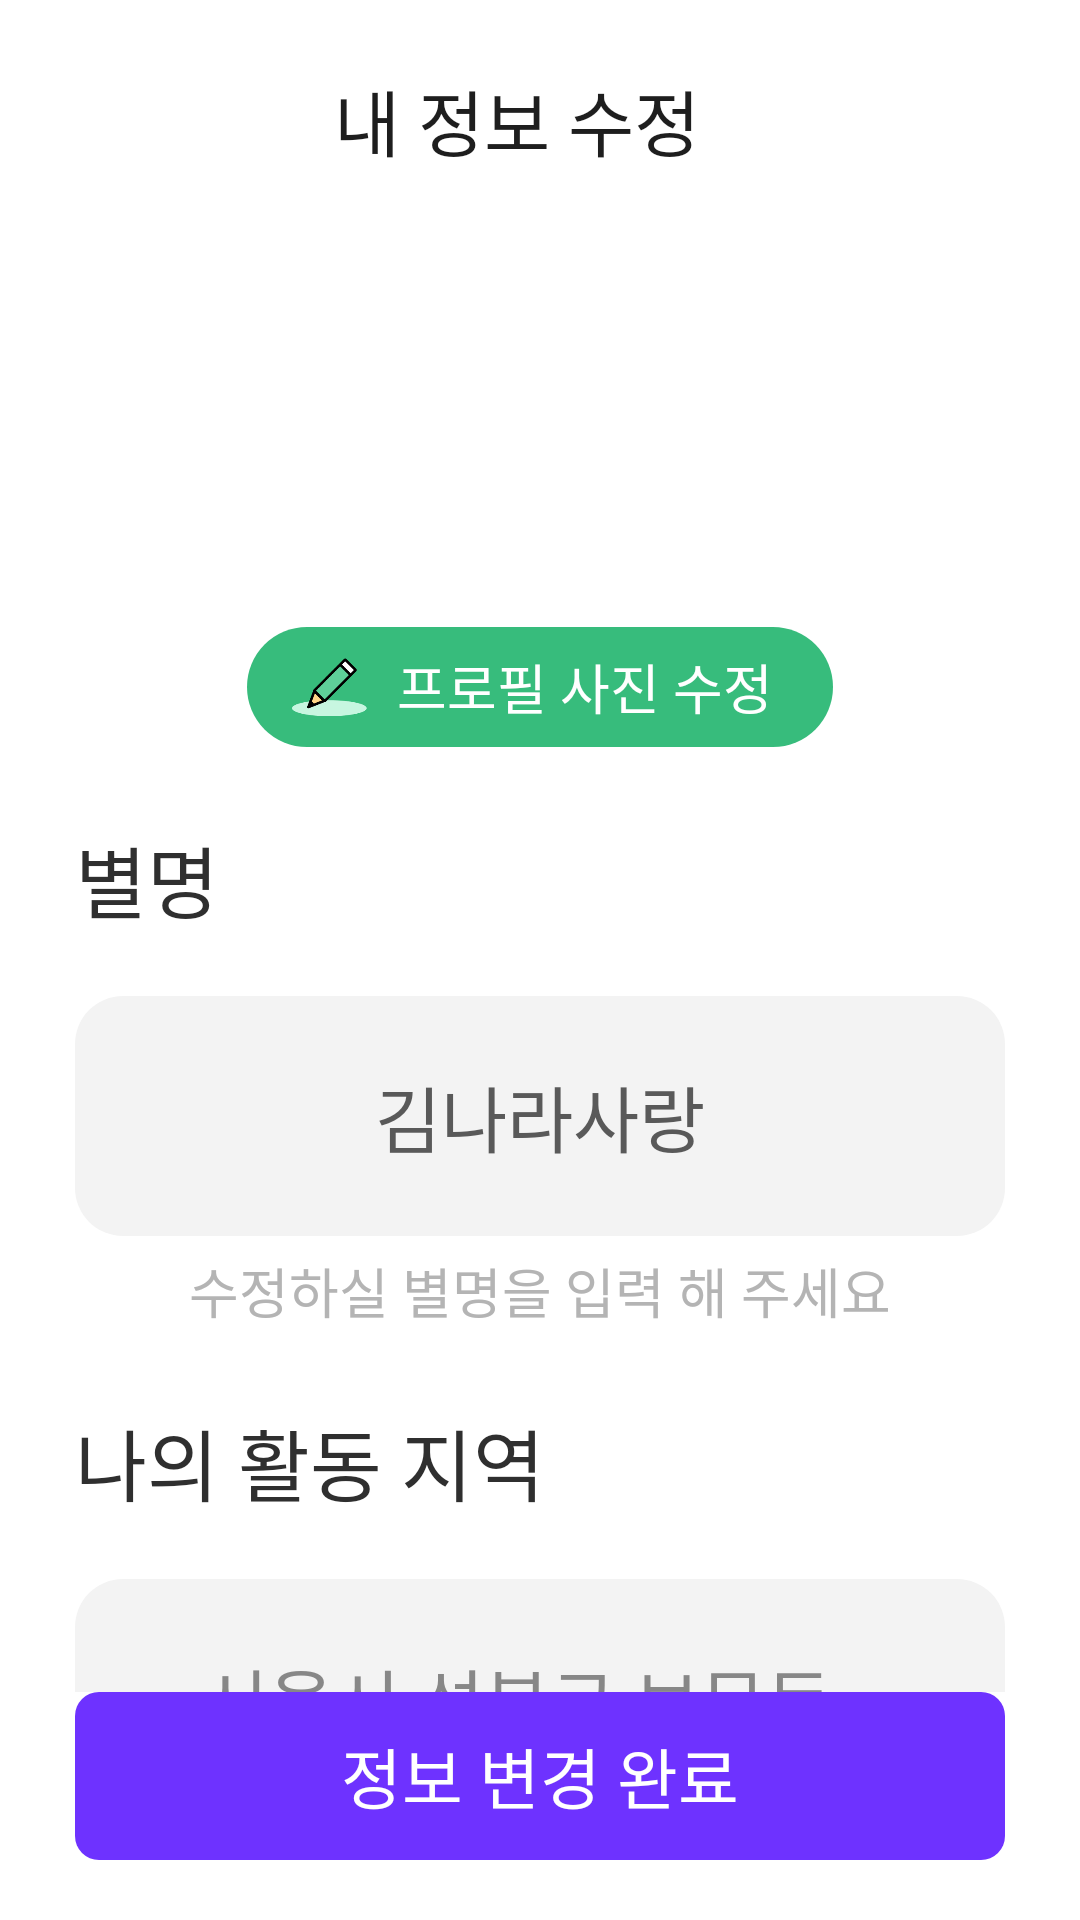

Layout XML and referenced resources for this Android screen:
<!-- AndroidManifest.xml: application theme Theme.MaterialComponents.Light.NoActionBar -->
<!-- res/layout/fragment_profile_edit.xml -->
<?xml version="1.0" encoding="utf-8"?>
<layout xmlns:app="http://schemas.android.com/apk/res-auto"
    xmlns:android="http://schemas.android.com/apk/res/android">

    <data>

    </data>

    <LinearLayout
        android:layout_width="match_parent"
        android:layout_height="match_parent"
        android:orientation="vertical">

    <LinearLayout
        android:layout_width="match_parent"
        android:layout_height="wrap_content"
        android:orientation="vertical"
        android:layout_weight="1">

        <LinearLayout
            android:layout_width="match_parent"
            android:layout_height="80dp"
            android:orientation="horizontal">

            <ImageView
                android:layout_width="wrap_content"
                android:layout_height="wrap_content"
                android:src="@drawable/ic_test_icon"
                android:layout_gravity="center_vertical"
                android:layout_marginLeft="25dp"/>

            <TextView
                android:layout_width="match_parent"
                android:layout_height="wrap_content"
                android:text="내 정보 수정"
                android:textSize="24dp"
                android:fontFamily="@font/font_bold"
                android:textColor="@color/grey_1E1E"
                android:layout_gravity="center_vertical"
                android:gravity="center"
                android:layout_marginRight="40dp"/>


        </LinearLayout>

        <androidx.constraintlayout.widget.ConstraintLayout
            android:layout_width="wrap_content"
            android:layout_height="wrap_content"
            android:layout_gravity="center"
            android:layout_marginTop="15dp">

            <ImageView
                android:id="@+id/ivProfile"
                android:layout_width="100dp"
                android:layout_height="100dp"
                android:layout_margin="7dp"
                app:layout_constraintBottom_toBottomOf="parent"
                app:layout_constraintEnd_toEndOf="parent"
                app:layout_constraintStart_toStartOf="parent"
                app:layout_constraintTop_toTopOf="parent" />

            <ImageView
                android:id="@+id/ivGender"
                android:layout_width="36dp"
                android:layout_height="36dp"
                app:layout_constraintBottom_toBottomOf="parent"
                app:layout_constraintEnd_toEndOf="parent" />



        </androidx.constraintlayout.widget.ConstraintLayout>


        <LinearLayout
            android:layout_width="wrap_content"
            android:layout_height="40dp"
            android:orientation="horizontal"
            android:background="@drawable/bg_green_radius_24dp"
            android:layout_gravity="center"
            android:gravity="center">

            <ImageView
                android:layout_width="25dp"
                android:layout_height="wrap_content"
                android:src="@drawable/image_pencil"
                android:layout_marginLeft="15dp"/>

            <TextView
                android:layout_width="wrap_content"
                android:layout_height="wrap_content"
                android:text="프로필 사진 수정"
                android:textColor="@color/white"
                android:fontFamily="@font/font_medium"
                android:textSize="18dp"
                android:layout_gravity="center"
                android:paddingRight="20dp"
                android:paddingLeft="10dp"
                android:paddingBottom="5dp"
                android:paddingTop="5dp" />

        </LinearLayout>


        <TextView
            android:layout_width="wrap_content"
            android:layout_height="wrap_content"
            android:text="별명"
            android:textSize="26dp"
            android:textColor="@color/grey_2f2f"
            android:fontFamily="@font/font_bold"
            android:layout_marginLeft="25dp"
            android:layout_marginTop="25dp"/>

        <TextView
            android:layout_width="match_parent"
            android:layout_height="80dp"
            android:text="김나라사랑"
            android:fontFamily="@font/font_bold"
            android:textSize="24dp"
            android:textColor="#595959"
            android:layout_gravity="center"
            android:gravity="center"
            android:layout_marginLeft="25dp"
            android:layout_marginRight="25dp"
            android:layout_marginTop="20dp"
            android:background="@drawable/bg_gray_f3f3_radius_16dp"/>

        <TextView
            android:layout_width="wrap_content"
            android:layout_height="wrap_content"
            android:gravity="center"
            android:layout_gravity="center"
            android:text="수정하실 별명을 입력 해 주세요"
            android:fontFamily="@font/font_medium"
            android:textSize="18dp"
            android:textColor="@color/grey_b4b4"
            android:layout_marginTop="5dp"/>

        <TextView
            android:layout_width="wrap_content"
            android:layout_height="wrap_content"
            android:text="나의 활동 지역"
            android:textSize="26dp"
            android:textColor="@color/grey_2f2f"
            android:fontFamily="@font/font_bold"
            android:layout_marginLeft="25dp"
            android:layout_marginTop="25dp"/>


        <LinearLayout
            android:layout_width="match_parent"
            android:layout_height="80dp"
            android:orientation="horizontal"
            android:layout_marginRight="25dp"
            android:layout_marginLeft="25dp"
            android:layout_marginTop="20dp"
            android:background="@drawable/bg_gray_f3f3_radius_16dp">

            <TextView
                android:id="@+id/tvAddress"
                android:layout_width="wrap_content"
                android:layout_height="wrap_content"
                android:text="서울시 성북구 보문동"
                android:fontFamily="@font/font_medium"
                android:textColor="#878787"
                android:layout_gravity="center"
                android:gravity="center"
                android:layout_weight="1"
                android:textSize="24dp"/>

            <ImageView
                android:layout_width="wrap_content"
                android:layout_height="wrap_content"
                android:layout_gravity="center"
                android:layout_marginLeft="15dp"/>

        </LinearLayout>

    </LinearLayout>

    <TextView
        android:layout_width="match_parent"
        android:layout_height="56dp"
        android:text="정보 변경 완료"
        android:textSize="22dp"
        android:textColor="@color/white"
        android:layout_gravity="center"
        android:gravity="center"
        android:fontFamily="@font/font_bold"
        android:background="@drawable/btn_purple_radius_8dp"
        android:layout_marginLeft="25dp"
        android:layout_marginRight="25dp"
        android:layout_marginBottom="20dp"/>

    </LinearLayout>

</layout>
<!-- resources referenced by this layout -->
<resources>
  <color name="grey_1E1E">#1E1E1E</color>
  <color name="grey_2f2f">#2F2F2F</color>
  <color name="grey_b4b4">#B4B4B4</color>
  <color name="white">#FFFFFF</color>
  <!-- drawable bg_gray_f3f3_radius_16dp (drawable) -->
  <?xml version="1.0" encoding="utf-8"?>
  <shape xmlns:android="http://schemas.android.com/apk/res/android">
  
      <solid android:color="@color/grey_F3F3"/>
      <corners android:radius="16dp"/>
  
      </shape>
  <!-- drawable bg_green_radius_24dp (drawable) -->
  <?xml version="1.0" encoding="utf-8"?>
  <shape xmlns:android="http://schemas.android.com/apk/res/android">
  
      <solid android:color="@color/green_37bc"/>
      <corners android:radius="24dp"/>
  
  </shape>
  <!-- drawable btn_purple_radius_8dp (drawable) -->
  <?xml version="1.0" encoding="utf-8"?>
  <shape xmlns:android="http://schemas.android.com/apk/res/android">
  
      <solid android:color="#6E32FF"/>
      <corners android:radius="8dp"/>
  
  </shape>
  <!-- drawable image_pencil: png bitmap (drawable, 3082 bytes) -->
  <color name="grey_F3F3">#F3F3F3</color>
  <color name="green_37bc">#37BC7C</color>
</resources>
